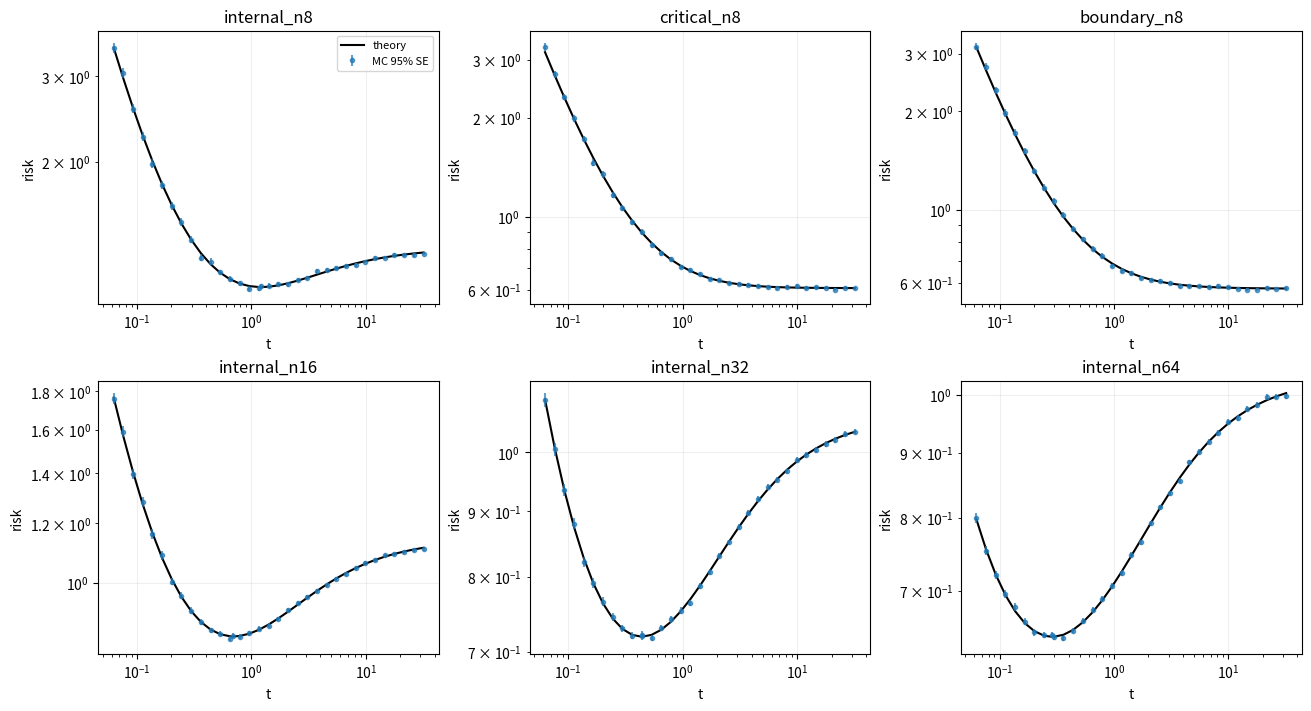

Source code (Python):
"""Monte Carlo audit of the finite-sample Gaussian no-intercept OLS result.

The theoretical risk is evaluated exactly, while the reported simulation uses
independent training pairs and independent test samples.  No CNN, pseudo-label
quadrature, or clean-label selection is involved here.
"""
from __future__ import annotations

import argparse
import csv
import json
from pathlib import Path

import matplotlib
matplotlib.use("Agg")
import matplotlib.pyplot as plt
import numpy as np


def risk_theory(n: int, k: float, q: float, t: float) -> float:
    if n <= 2:
        return float("inf")
    a = k + q + q * t
    r = k * q * (1.0 + t) / a
    v = q * (1.0 + 1.0 / t)
    return r + (r + v) / (n - 2)


def t_star(n: int, k: float, q: float) -> float | None:
    denominator = np.sqrt(n - 1.0) * k - q
    return (k + q) / denominator if denominator > 0.0 else None


def simulate_one(n: int, k: float, q: float, t: float, repetitions: int,
                 test_per_fit: int, rng: np.random.Generator) -> tuple[float, float]:
    # The two training coordinates are generated independently for every fit.
    x = np.sqrt(k) * rng.normal(size=(repetitions, n))
    noise = np.sqrt(q) * rng.normal(size=(repetitions, n))
    aux = np.sqrt(q * t) * rng.normal(size=(repetitions, n))
    z = x + noise + aux
    # ``aux`` is generated as sqrt(q*t) * N(0,1) = sqrt(t) M.
    # The construction is T_t = X + N - M/sqrt(t), hence the
    # corresponding term is aux / t (not aux / sqrt(t)).
    target = x + noise - aux / t
    bhat = np.sum(z * target, axis=1) / np.sum(z * z, axis=1)

    xt = np.sqrt(k) * rng.normal(size=(repetitions, test_per_fit))
    nt = np.sqrt(q) * rng.normal(size=(repetitions, test_per_fit))
    mt = np.sqrt(q) * rng.normal(size=(repetitions, test_per_fit))
    zt = xt + nt + np.sqrt(t) * mt
    losses = (bhat[:, None] * zt - xt) ** 2
    per_fit = losses.mean(axis=1)
    return float(per_fit.mean()), float(per_fit.std(ddof=1) / np.sqrt(repetitions))


def write_csv(path: Path, rows: list[dict]) -> None:
    with path.open("w", encoding="utf-8-sig", newline="") as fh:
        writer = csv.DictWriter(fh, fieldnames=list(rows[0]))
        writer.writeheader()
        writer.writerows(rows)


def main(args):
    root = Path(args.out).resolve()
    root.mkdir(parents=True, exist_ok=True)
    q = 1.0
    # Internal, critical, and boundary cases at the same sample size.
    cases = [
        {"case": "internal_n8", "n": 8, "k": 1.0, "q": q},
        {"case": "critical_n8", "n": 8, "k": 1.0 / np.sqrt(7.0), "q": q},
        {"case": "boundary_n8", "n": 8, "k": 0.35, "q": q},
        {"case": "internal_n16", "n": 16, "k": 1.0, "q": q},
        {"case": "internal_n32", "n": 32, "k": 1.0, "q": q},
        {"case": "internal_n64", "n": 64, "k": 1.0, "q": q},
    ]
    # The fixed log-grid is only a visualization/check; the exact stationary
    # point is also simulated separately below.
    grid = np.geomspace(0.0625, 32.0, 33)
    rows, summaries = [], []
    for case_id, case in enumerate(cases):
        n, k = int(case["n"]), float(case["k"])
        exact = t_star(n, k, q)
        values = sorted(set(float(t) for t in grid.tolist() + ([exact] if exact else [])))
        rng = np.random.default_rng(args.seed + 1000 * case_id)
        for t in values:
            mc, se = simulate_one(n, k, q, t, args.repetitions, args.test_per_fit, rng)
            rows.append({"case": case["case"], "n": n, "k": k, "q": q, "t": t,
                         "tau": np.sqrt(q * t), "theory_risk": risk_theory(n, k, q, t),
                         "mc_risk": mc, "mc_se": se,
                         "relative_error": (mc - risk_theory(n, k, q, t)) / risk_theory(n, k, q, t)})
        if exact is None:
            eval_t = float(values[-1])
            kind = "boundary_infimum"
            infimum = ((n - 1) * k + q) / (n - 2)
        else:
            eval_t = exact
            kind = "finite_interior"
            infimum = None
        theory_at_eval = risk_theory(n, k, q, eval_t)
        mc, se = simulate_one(n, k, q, eval_t, args.repetitions, args.test_per_fit, rng)
        summaries.append({"case": case["case"], "n": n, "k": k, "q": q,
                          "condition_value": np.sqrt(n - 1.0) * k - q,
                          "t_star": exact, "tau_star": np.sqrt(q * exact) if exact else None,
                          "classification": kind, "theory_at_evaluation": theory_at_eval,
                          "predicted_infimum": infimum,
                          "evaluation_t": eval_t, "mc_risk_at_evaluation": mc,
                          "mc_se_at_evaluation": se,
                          "mc_minus_theory_at_evaluation": mc - theory_at_eval})

    asymptotic = []
    for n in [8, 16, 32, 64, 128, 256, 512, 1024]:
        ts = t_star(n, 1.0, 1.0)
        tau = np.sqrt(ts) if ts else None
        asymptotic.append({"n": n, "t_star": ts, "tau_star": tau,
                           "n_quarter_tau": tau * n ** 0.25,
                           "asymptotic_constant": np.sqrt(2.0)})

    write_csv(root / "gaussian_finite_sample_curves.csv", rows)
    write_csv(root / "gaussian_finite_sample_summary.csv", summaries)
    write_csv(root / "gaussian_tau_asymptotic.csv", asymptotic)
    metadata = {"seed": args.seed, "repetitions": args.repetitions,
                "test_per_fit": args.test_per_fit, "cases": cases,
                "n_le_2": "E[1/chi2_n]=infinity, hence expected OLS risk is infinite for every finite t",
                "tau_asymptotic": "sqrt(q*(k+q)/k)*n^(-1/4) for fixed k,q>0"}
    (root / "gaussian_finite_sample_protocol.json").write_text(
        json.dumps(metadata, indent=2), encoding="utf-8")

    fig, axes = plt.subplots(2, 3, figsize=(13, 7), constrained_layout=True)
    for ax, case in zip(axes.flat, cases):
        rr = [r for r in rows if r["case"] == case["case"]]
        ax.plot([r["t"] for r in rr], [r["theory_risk"] for r in rr], "k-", label="theory")
        ax.errorbar([r["t"] for r in rr], [r["mc_risk"] for r in rr],
                    yerr=[1.96 * r["mc_se"] for r in rr], fmt="o", ms=3,
                    alpha=.7, label="MC 95% SE")
        ax.set_xscale("log"); ax.set_yscale("log")
        ax.set_title(case["case"]); ax.set_xlabel("t"); ax.set_ylabel("risk")
        ax.grid(alpha=.2)
    axes.flat[0].legend(fontsize=8)
    fig.savefig(root / "gaussian_finite_sample_curves.png", dpi=180)
    plt.close(fig)
    print(json.dumps({"curves": len(rows), "summaries": len(summaries),
                      "out": str(root)}, ensure_ascii=False))


if __name__ == "__main__":
    parser = argparse.ArgumentParser()
    parser.add_argument("--out", default="output/experiments/gaussian_finite_sample_20261009")
    parser.add_argument("--seed", type=int, default=20261009)
    parser.add_argument("--repetitions", type=int, default=20000)
    parser.add_argument("--test-per-fit", type=int, default=16)
    main(parser.parse_args())
